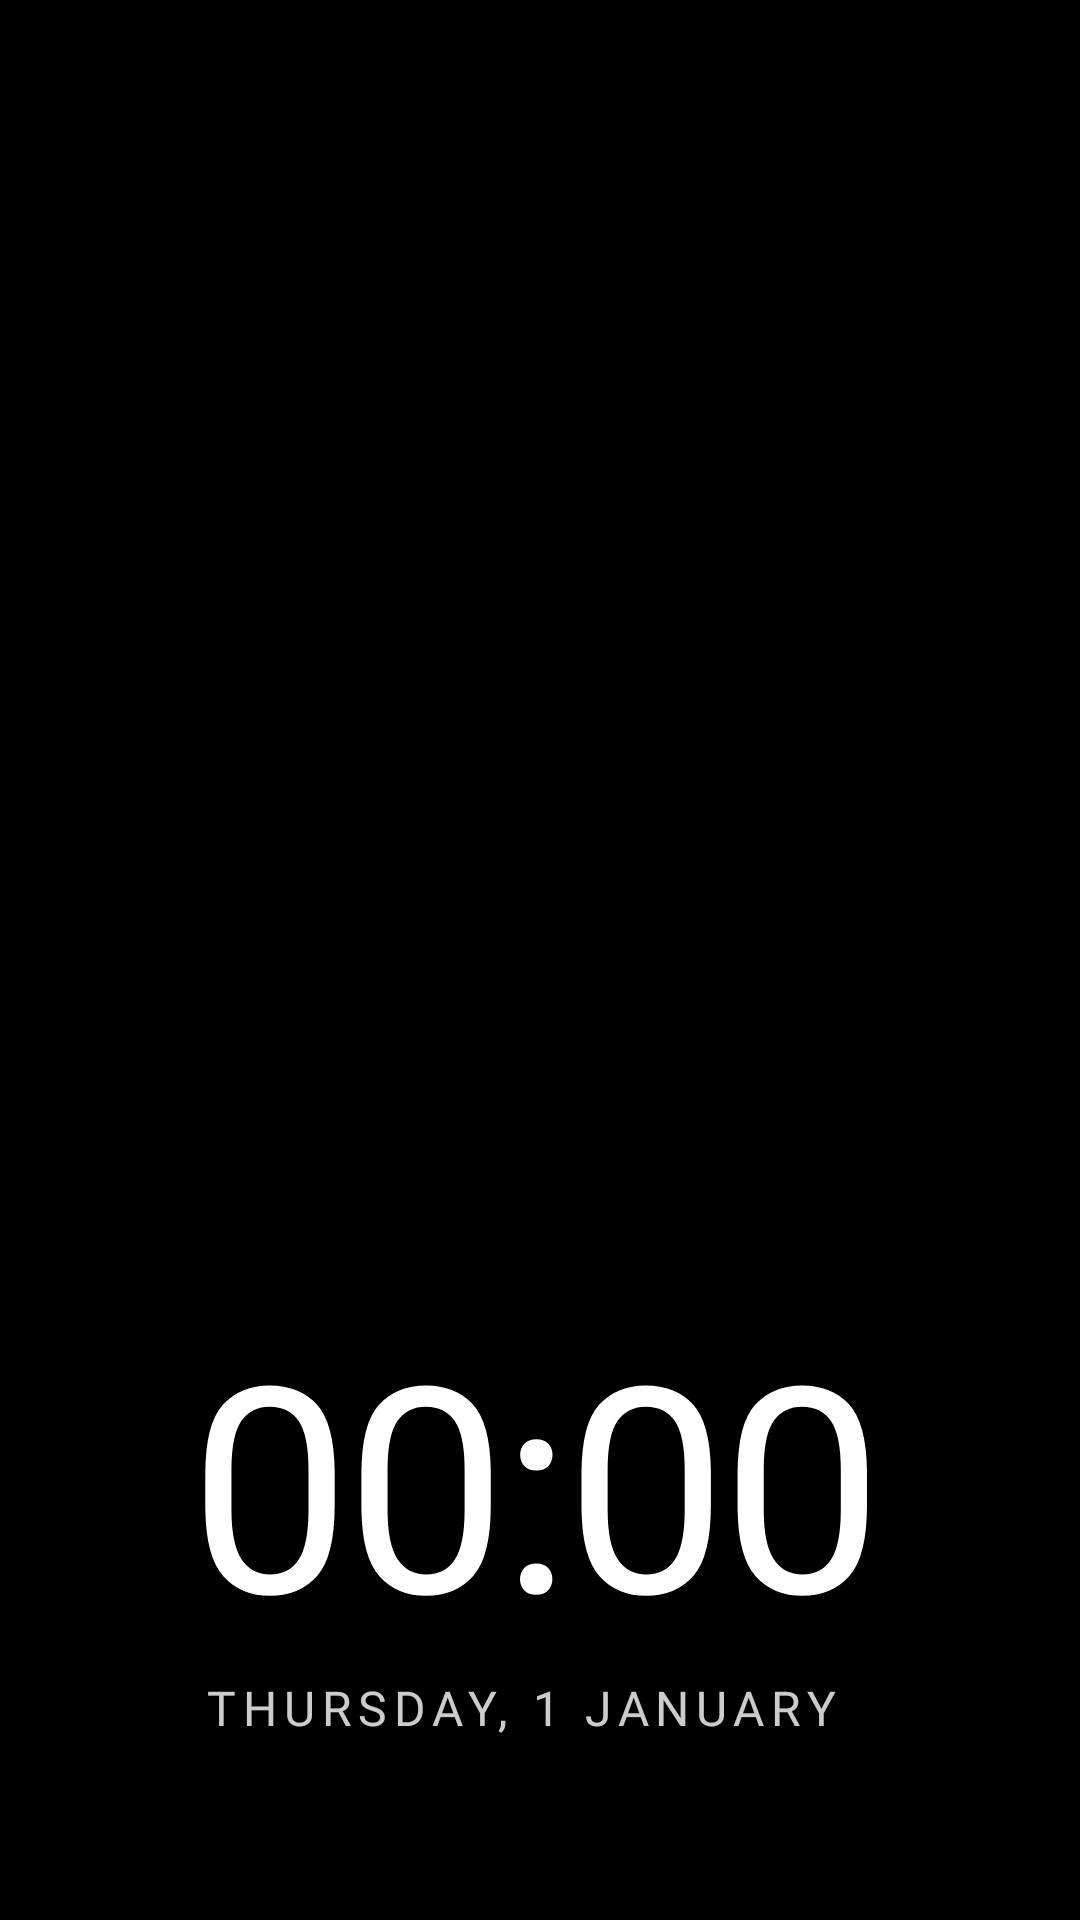

Layout XML and referenced resources for this Android screen:
<!-- AndroidManifest.xml: application theme Theme.Launcher -->
<!-- res/layout/screensaver.xml -->
<?xml version="1.0" encoding="utf-8"?>
<FrameLayout xmlns:android="http://schemas.android.com/apk/res/android"
    android:layout_width="match_parent"
    android:layout_height="match_parent"
    android:background="@android:color/black">

    
    <SurfaceView
        android:id="@+id/video"
        android:layout_width="match_parent"
        android:layout_height="match_parent"
        android:visibility="gone" />

    
    <com.evg4b.justmytv.AmbientGradient
        android:id="@+id/ambient"
        android:layout_width="match_parent"
        android:layout_height="match_parent"
        android:visibility="gone" />

    <ImageView
        android:id="@+id/poster"
        android:layout_width="match_parent"
        android:layout_height="match_parent"
        android:importantForAccessibility="no"
        android:scaleType="centerCrop" />

    <View
        android:id="@+id/dim"
        android:layout_width="match_parent"
        android:layout_height="match_parent"
        android:visibility="gone" />

    
    <View
        android:id="@+id/scrim_bottom"
        android:layout_width="match_parent"
        android:layout_height="220dp"
        android:layout_gravity="bottom"
        android:background="@drawable/scrim_bottom" />

    
    <LinearLayout
        android:id="@+id/clock_block"
        android:layout_width="wrap_content"
        android:layout_height="wrap_content"
        android:layout_gravity="bottom|start"
        android:layout_marginStart="64dp"
        android:layout_marginBottom="60dp"
        android:orientation="vertical">

        <TextClock
            android:id="@+id/clock"
            android:layout_width="wrap_content"
            android:layout_height="wrap_content"
            android:fontFamily="@font/outfit_light"
            android:fontFeatureSettings="tnum"
            android:format12Hour="HH:mm"
            android:format24Hour="HH:mm"
            android:includeFontPadding="false"
            android:letterSpacing="-0.02"
            android:textColor="#FFFFFFFF"
            android:textSize="96sp" />

        <TextClock
            android:id="@+id/date"
            android:layout_width="wrap_content"
            android:layout_height="wrap_content"
            android:layout_marginStart="4dp"
            android:layout_marginTop="4dp"
            android:fontFamily="@font/outfit_regular"
            android:format12Hour="@string/date_format_line"
            android:format24Hour="@string/date_format_line"
            android:letterSpacing="0.14"
            android:textAllCaps="true"
            android:textColor="#CCFFFFFF"
            android:textSize="16sp" />

        <LinearLayout
            android:id="@+id/weather"
            android:layout_width="wrap_content"
            android:layout_height="wrap_content"
            android:layout_marginStart="2dp"
            android:layout_marginTop="10dp"
            android:gravity="center_vertical"
            android:orientation="horizontal"
            android:visibility="gone">

            <ImageView
                android:id="@+id/wx_icon"
                android:layout_width="24dp"
                android:layout_height="24dp"
                android:importantForAccessibility="no" />

            <TextView
                android:id="@+id/wx_temp"
                android:layout_width="wrap_content"
                android:layout_height="wrap_content"
                android:layout_marginStart="8dp"
                android:fontFamily="@font/outfit_medium"
                android:textColor="#F2F4F1EE"
                android:textSize="20sp" />

            <TextView
                android:id="@+id/wx_city"
                android:layout_width="wrap_content"
                android:layout_height="wrap_content"
                android:layout_marginStart="10dp"
                android:ellipsize="end"
                android:fontFamily="@font/outfit_regular"
                android:letterSpacing="0.14"
                android:maxWidth="360dp"
                android:singleLine="true"
                android:textAllCaps="true"
                android:textColor="#CCFFFFFF"
                android:textSize="16sp" />
        </LinearLayout>
    </LinearLayout>

    <TextView
        android:id="@+id/photo_credit"
        android:layout_width="wrap_content"
        android:layout_height="wrap_content"
        android:layout_gravity="bottom|end"
        android:layout_marginEnd="56dp"
        android:layout_marginBottom="40dp"
        android:ellipsize="end"
        android:fontFamily="@font/outfit_regular"
        android:maxWidth="360dp"
        android:singleLine="true"
        android:textColor="#8CFFFFFF"
        android:textSize="12sp"
        android:visibility="gone" />
</FrameLayout>
<!-- resources referenced by this layout -->
<resources>
  <!-- drawable scrim_bottom (drawable) -->
  <?xml version="1.0" encoding="utf-8"?>
  <shape xmlns:android="http://schemas.android.com/apk/res/android" android:shape="rectangle">
      <gradient android:angle="90"
          android:startColor="#99000000"
          android:endColor="#00000000" />
  </shape>
  <string name="date_format_line" translatable="false">EEEE, d MMMM</string>
  <style name="Theme.Launcher" parent="android:Theme.Material.NoActionBar">
          
          <item name="android:windowBackground">@android:color/black</item>
          <item name="android:windowFullscreen">true</item>
          <item name="android:windowNoTitle">true</item>
          <item name="android:colorBackground">#FF000000</item>
      </style>
</resources>
